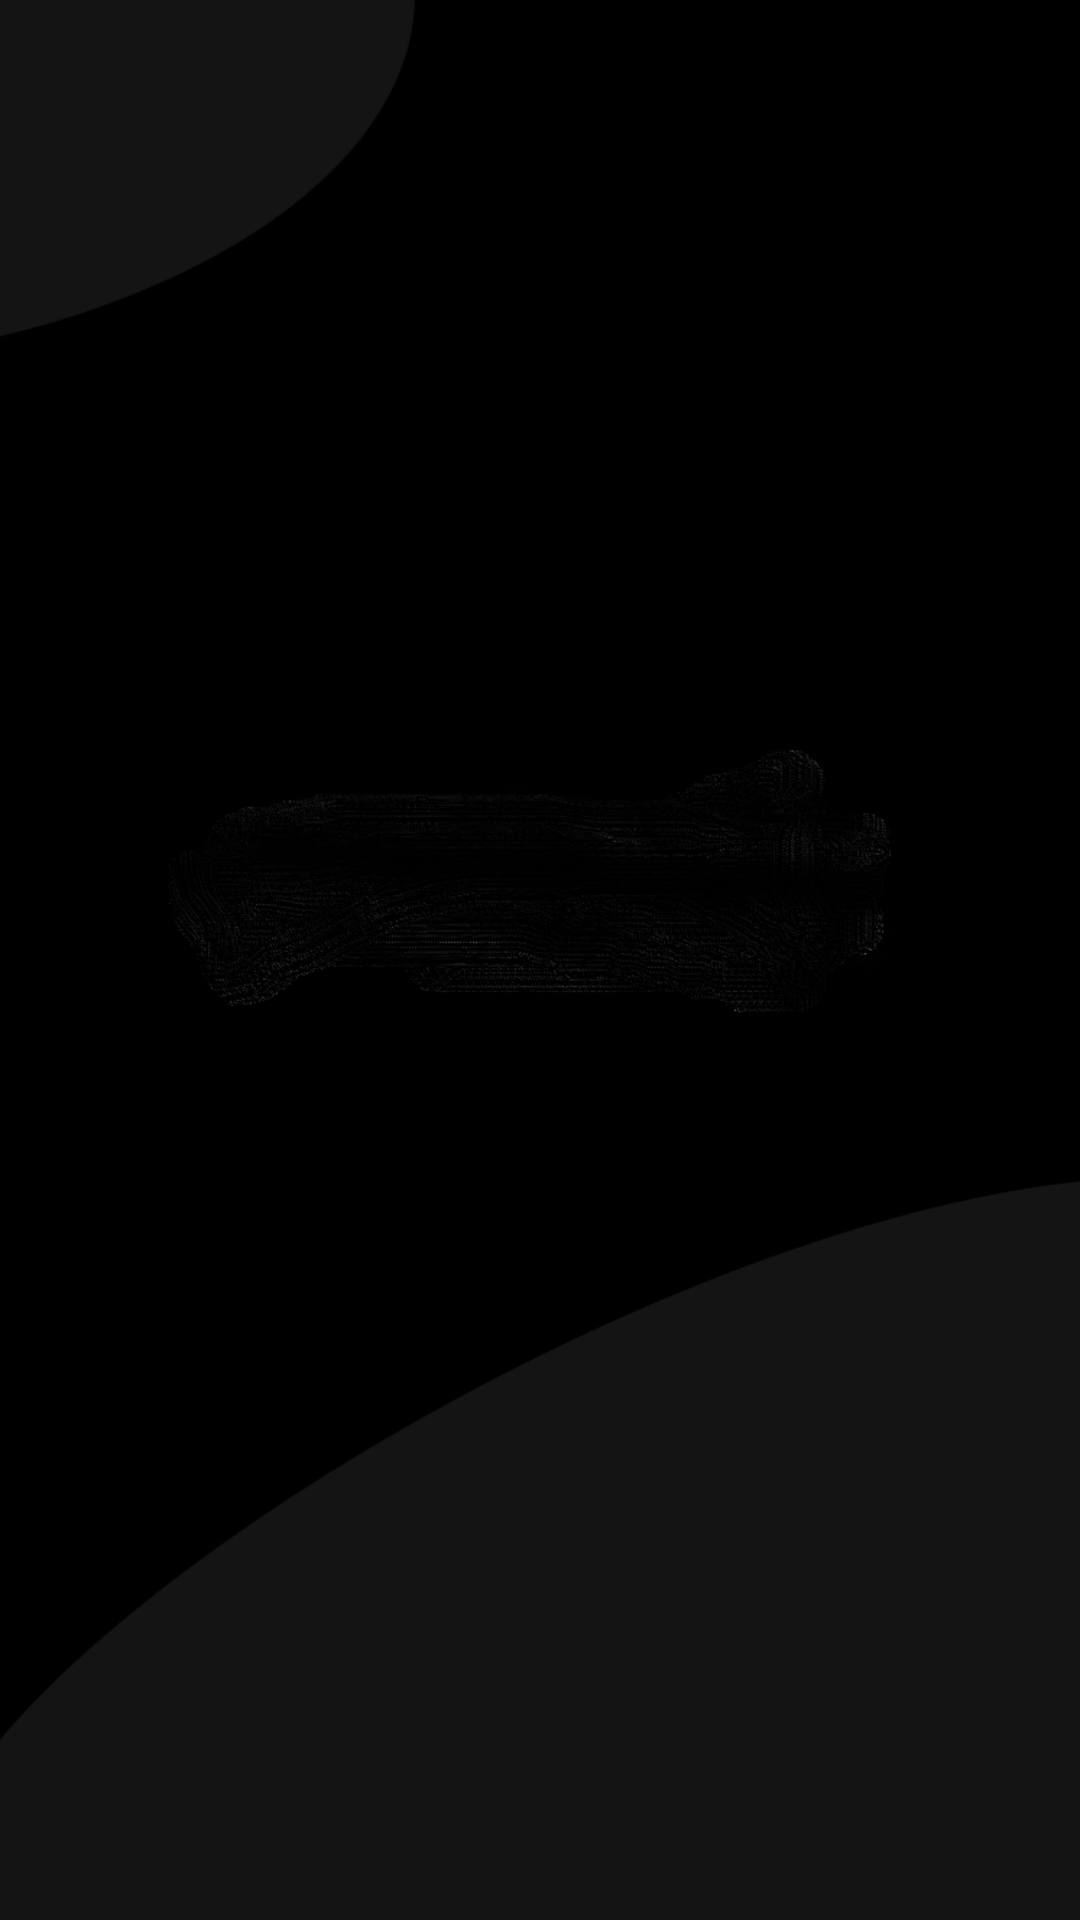

Produce the Android XML layout that renders to this screen, including the resource entries it uses.
<!-- AndroidManifest.xml: application theme Theme.AppCompat.NoActionBar -->
<!-- res/layout/activity_network.xml -->
<?xml version="1.0" encoding="utf-8"?>
<LinearLayout xmlns:android="http://schemas.android.com/apk/res/android"
    xmlns:app="http://schemas.android.com/apk/res-auto"
    xmlns:tools="http://schemas.android.com/tools"
    android:layout_width="match_parent"
    android:layout_height="match_parent"
    tools:context=".NetworkActivity"
    android:orientation="vertical"
    android:background="@drawable/launch_two">

    <RelativeLayout
        android:layout_width="match_parent"
        android:layout_height="63dp">

        <androidx.appcompat.widget.Toolbar
            android:id="@+id/toolbar_submit"
            android:layout_width="300dp"
            android:layout_height="match_parent"
            android:layout_alignParentEnd="true"
            android:background="@drawable/gads_one" />

        <ImageView
            android:id="@+id/back_icon"
            android:layout_width="68dp"
            android:layout_height="wrap_content"
            android:layout_alignParentLeft="true"
            android:onClick="backToSubmit"
            android:src="@drawable/back_two" />
    </RelativeLayout>

</LinearLayout>
<!-- resources referenced by this layout -->
<resources>
  <!-- drawable launch_two: png bitmap (drawable, 69779 bytes) -->
</resources>
